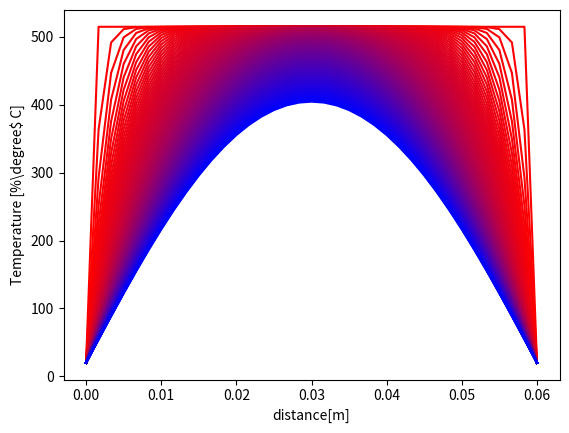

Python code for this plot:
from re import M
import numpy as np
import matplotlib.pyplot as plt

kay = 75 # W/m*K
rho = 2746 # kg/m^2
cp = 1030 #J/kg*K
alpha = kay/(rho*cp)
t = 15 # seconds

l = .06 # m
nodes = 35

boundaryConditions = 20 # degrees celcius
initialConditions = 515 # degrees Celcius

dx = l/(nodes - 1)
dt =.1

tau = alpha*dt/(2*dx**2)

x = np.linspace(0, l, nodes+2)
t = np.arange(0, t+dt, dt)
n = len(x)
m = len(t)
#print(m,n)

T = np.zeros((m,n))

# row, column
T[0,:] = initialConditions
T[:,0] = boundaryConditions
T[:,-1] = boundaryConditions
#print(T)

#print(tau)
A = np.diag([-tau]*(n-3),-1) + np.diag([2*(1+tau)]*(n-2), 0) + np.diag([-tau]*(n-3),1)

for j in range (1,m):
    b = T[j-1,1:-1].copy()
    #print(np.shape(A), np.shape(b))
    #print(b)
    for i in range(1,n-1):
        if i == 1:
            b[0] = tau*T[j-1,0] + 2*(1-tau)*T[j-1,1] + tau*T[j-1,2] + tau*T[j,0]
        elif i == n-2:
            b[-1] = tau*T[j-1,-1] + 2*(1-tau)*T[j-1,-2] + tau*T[j-1,-3] + tau*T[j,0]
        else: 
            b[i-1] = tau*T[j-1,i-1] + 2*(1-tau)*T[j-1,i] + tau*T[j-1,i+1]
            
    #print(T)
    #print(b.round(3))
    solution = np.linalg.solve(A,b)
    #print(solution)
    T[j,1:-1] = solution
    #print(T.round(3))

R = np.linspace(1,0,m)
B = np.linspace(0,1,m)
G = 0

for j in range(m):
  plt.plot(x, T[j,:], color = [R[j],G,B[j]])

plt.xlabel('distance[m]')
plt.ylabel('Temperature [%\degree$ C]')
#plt.legend([f't={value}s' for value in t])
plt.show()